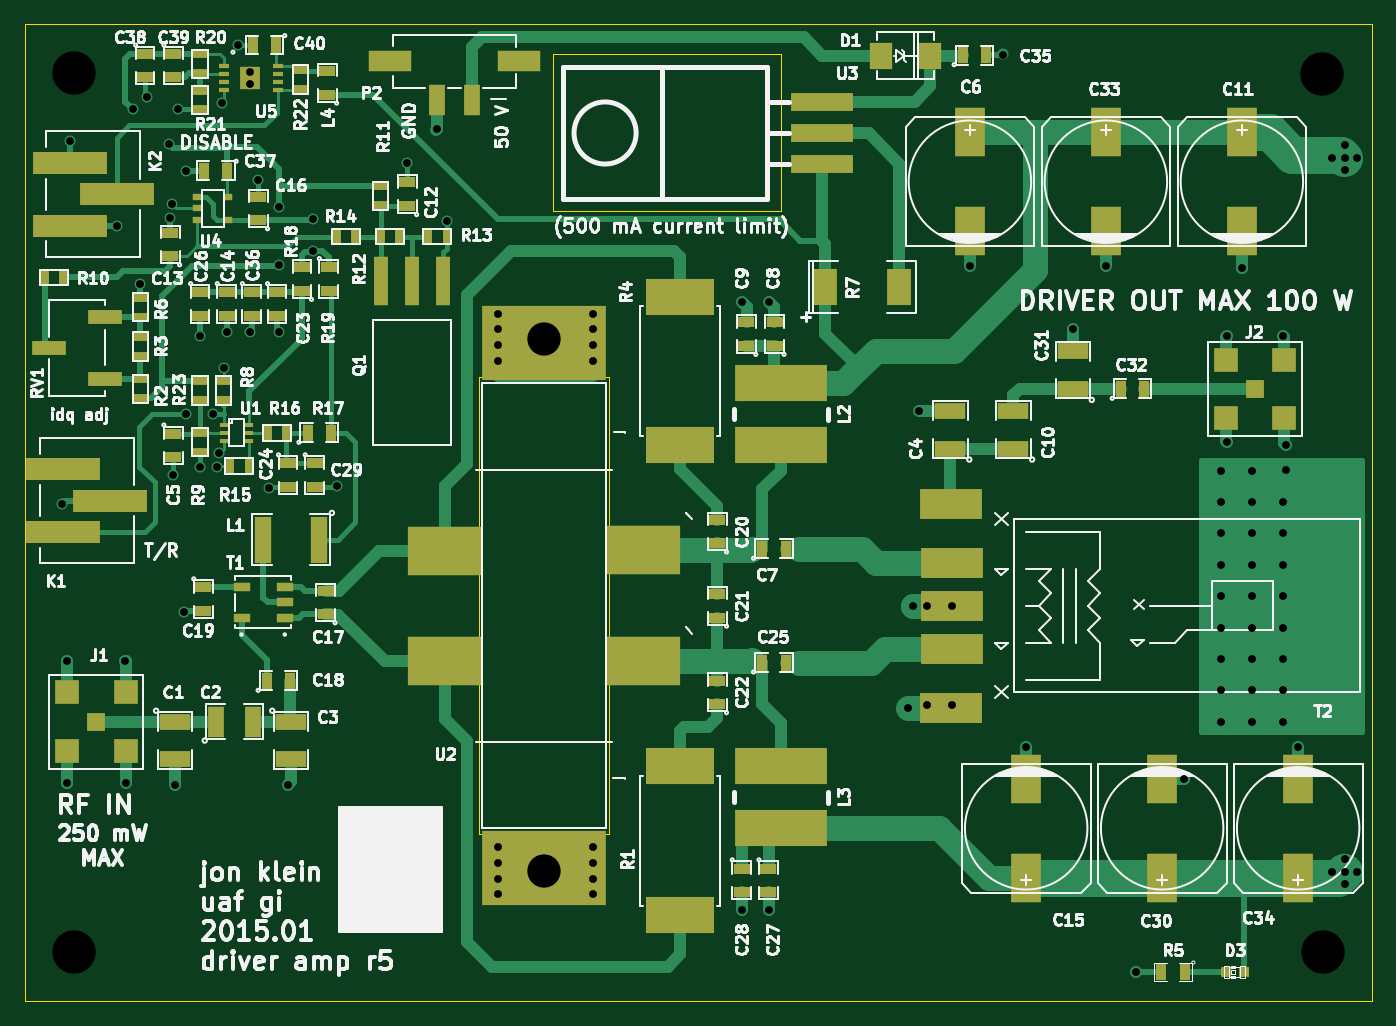
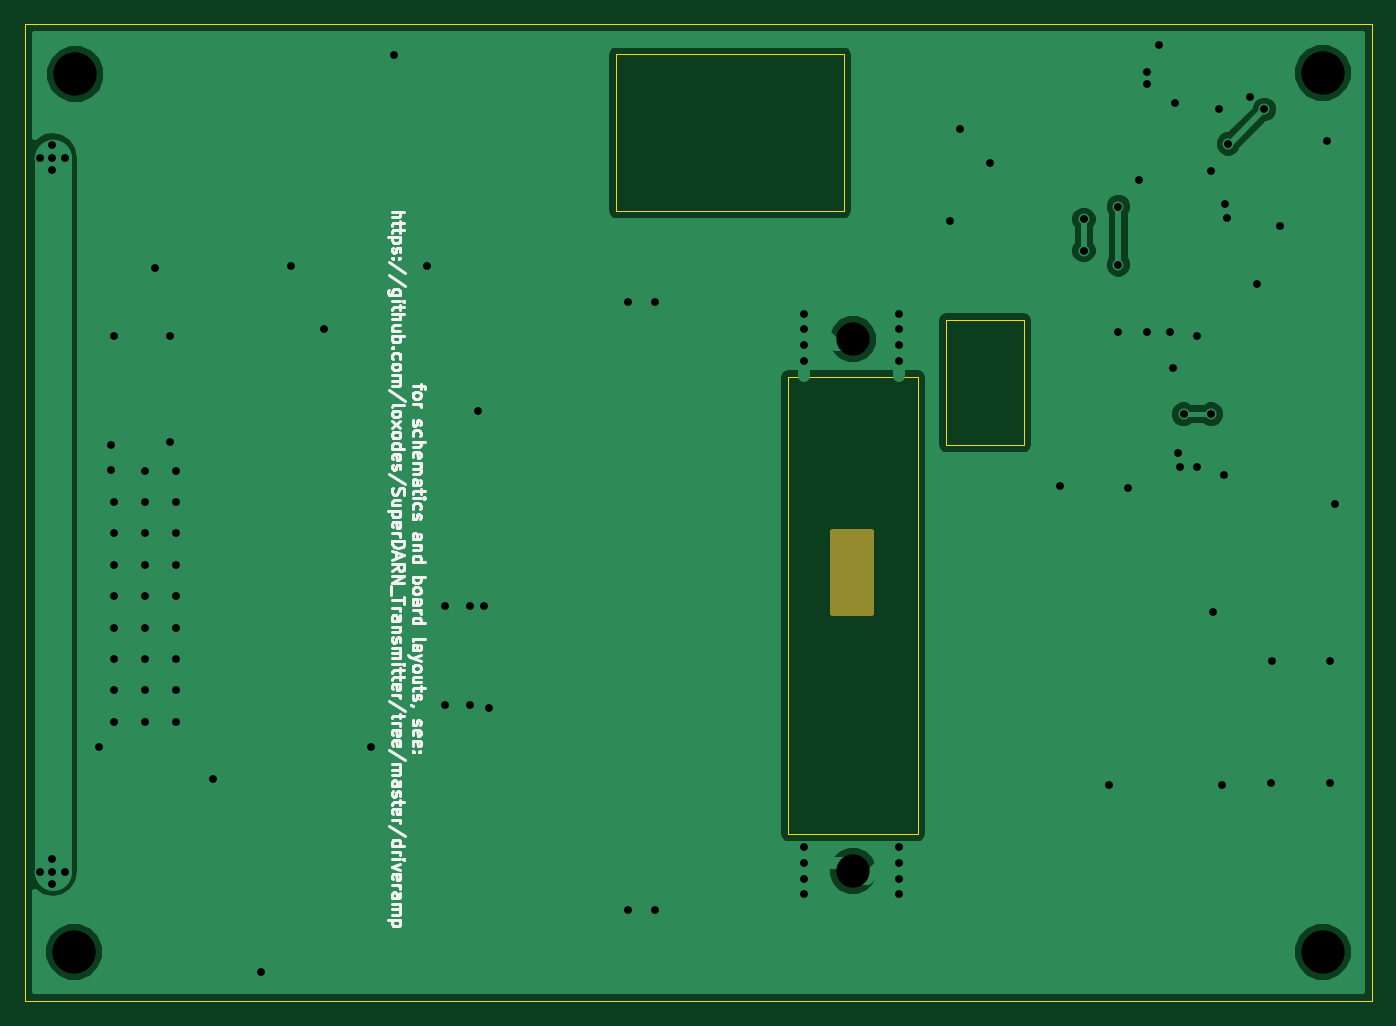
Circuit board: 8 layer files. Board 109.0 x 79.0 mm.
- bottom_copper: driveramp-B_Cu.gbl (16255 bytes)
- bottom_mask: driveramp-B_Mask.gbs (485 bytes)
- bottom_silk: driveramp-B_SilkS.gbo (20095 bytes)
- top_copper: driveramp-F_Cu.gtl (23784 bytes)
- top_mask: driveramp-F_Mask.gts (5112 bytes)
- top_silk: driveramp-F_SilkS.gto (95445 bytes)
- drill: driveramp.drl (1790 bytes)
- outline: driveramp.gko (1141 bytes)

=== bottom_copper: driveramp-B_Cu.gbl (16255 bytes, source omitted) ===
=== bottom_mask: driveramp-B_Mask.gbs ===
%FSLAX34Y34*%
G04 Gerber Fmt 3.4, Leading zero omitted, Abs format*
G04 (created by PCBNEW (2014-03-19 BZR 4756)-product) date Thu Jan  8 10:59:18 2015*
%MOIN*%
G01*
G70*
G90*
G04 APERTURE LIST*
%ADD10C,0.005906*%
%ADD11C,0.019685*%
G04 APERTURE END LIST*
G54D10*
G36*
X47106Y-43523D02*
X45885Y-43523D01*
X45885Y-40964D01*
X47106Y-40964D01*
X47106Y-43523D01*
X47106Y-43523D01*
G37*
G54D11*
X47106Y-43523D02*
X45885Y-43523D01*
X45885Y-40964D01*
X47106Y-40964D01*
X47106Y-43523D01*
M02*

=== bottom_silk: driveramp-B_SilkS.gbo (20095 bytes, source omitted) ===
=== top_copper: driveramp-F_Cu.gtl (23784 bytes, source omitted) ===
=== top_mask: driveramp-F_Mask.gts ===
%FSLAX34Y34*%
G04 Gerber Fmt 3.4, Leading zero omitted, Abs format*
G04 (created by PCBNEW (2014-03-19 BZR 4756)-product) date Thu Jan  8 10:59:18 2015*
%MOIN*%
G01*
G70*
G90*
G04 APERTURE LIST*
%ADD10C,0.005906*%
%ADD11R,0.196850X0.098425*%
%ADD12R,0.094500X0.157500*%
%ADD13R,0.031400X0.031400*%
%ADD14R,0.035000X0.055000*%
%ADD15R,0.236220X0.157480*%
%ADD16R,0.393701X0.236220*%
%ADD17R,0.216535X0.118110*%
%ADD18R,0.055000X0.150000*%
%ADD19R,0.295300X0.118100*%
%ADD20R,0.135039X0.064961*%
%ADD21R,0.050000X0.100000*%
%ADD22R,0.078700X0.118100*%
%ADD23R,0.059843X0.059843*%
%ADD24R,0.075197X0.075197*%
%ADD25R,0.200000X0.060000*%
%ADD26R,0.100000X0.050000*%
%ADD27R,0.055000X0.035000*%
%ADD28R,0.235039X0.070079*%
%ADD29R,0.047244X0.157480*%
%ADD30R,0.045000X0.025000*%
%ADD31R,0.025000X0.045000*%
%ADD32R,0.030000X0.020000*%
%ADD33R,0.035000X0.016535*%
%ADD34R,0.066142X0.074016*%
%ADD35R,0.110236X0.047244*%
%ADD36R,0.055118X0.029921*%
%ADD37R,0.026000X0.016000*%
%ADD38R,0.070900X0.086600*%
G04 APERTURE END LIST*
G54D10*
G54D11*
X59448Y-43307D03*
X59448Y-44685D03*
X59429Y-46557D03*
X59448Y-41929D03*
X59429Y-40057D03*
G54D12*
X68681Y-28228D03*
X68681Y-31378D03*
X66141Y-51968D03*
X66141Y-48818D03*
G54D13*
X68749Y-54970D03*
X68159Y-54970D03*
G54D14*
X66861Y-54970D03*
X66111Y-54970D03*
G54D15*
X43307Y-41559D03*
X43307Y-45078D03*
X49606Y-45078D03*
X49606Y-41535D03*
G54D16*
X46456Y-34940D03*
X46456Y-51673D03*
G54D17*
X50787Y-48425D03*
X50787Y-53149D03*
X50787Y-38188D03*
X50787Y-33464D03*
G54D12*
X64350Y-28228D03*
X64350Y-31378D03*
X70472Y-51968D03*
X70472Y-48818D03*
G54D18*
X39300Y-41200D03*
X37500Y-41200D03*
G54D19*
X54000Y-36216D03*
X54000Y-38184D03*
X54000Y-48416D03*
X54000Y-50384D03*
G54D20*
X41552Y-25950D03*
X45647Y-25950D03*
G54D21*
X44164Y-27209D03*
X43035Y-27209D03*
G54D12*
X60019Y-28228D03*
X60019Y-31378D03*
X61811Y-51968D03*
X61811Y-48818D03*
G54D22*
X55413Y-33169D03*
X57775Y-33169D03*
G54D23*
X32200Y-47000D03*
G54D24*
X33133Y-47933D03*
X33133Y-46066D03*
X31266Y-47933D03*
X31266Y-46066D03*
G54D23*
X69100Y-36400D03*
G54D24*
X70033Y-37333D03*
X70033Y-35466D03*
X68166Y-37333D03*
X68166Y-35466D03*
G54D25*
X55300Y-29250D03*
X55300Y-28250D03*
X55300Y-27250D03*
G54D26*
X34700Y-47000D03*
X34700Y-48200D03*
G54D21*
X36000Y-47000D03*
X37200Y-47000D03*
G54D26*
X38400Y-47000D03*
X38400Y-48200D03*
X59400Y-38300D03*
X59400Y-37100D03*
X61400Y-38300D03*
X61400Y-37100D03*
X63300Y-36400D03*
X63300Y-35200D03*
G54D27*
X37950Y-33325D03*
X37950Y-34075D03*
G54D28*
X31139Y-38960D03*
X32639Y-39960D03*
X31139Y-40960D03*
X31350Y-29200D03*
X32850Y-30200D03*
X31350Y-31200D03*
G54D29*
X43250Y-32950D03*
X42250Y-32950D03*
X41250Y-32950D03*
G54D30*
X33600Y-34100D03*
X33600Y-33500D03*
X35500Y-38400D03*
X35500Y-37800D03*
G54D31*
X31150Y-32850D03*
X30550Y-32850D03*
G54D30*
X41250Y-30550D03*
X41250Y-29950D03*
G54D31*
X41850Y-31550D03*
X41250Y-31550D03*
X43350Y-31550D03*
X42750Y-31550D03*
X40450Y-31550D03*
X39850Y-31550D03*
X36450Y-38850D03*
X37050Y-38850D03*
X38250Y-37800D03*
X37650Y-37800D03*
G54D14*
X38925Y-37800D03*
X39675Y-37800D03*
G54D27*
X38750Y-33275D03*
X38750Y-32525D03*
G54D30*
X35500Y-25750D03*
X35500Y-26350D03*
X35500Y-26900D03*
X35500Y-27500D03*
X38700Y-26850D03*
X38700Y-26250D03*
X35500Y-36150D03*
X35500Y-36750D03*
G54D32*
X35400Y-30275D03*
X35400Y-31025D03*
X36400Y-30275D03*
X35400Y-30650D03*
X36400Y-31025D03*
G54D33*
X36250Y-26125D03*
X36250Y-26380D03*
X36250Y-26636D03*
X36250Y-26892D03*
X37982Y-26892D03*
X37982Y-26636D03*
X37982Y-26380D03*
X37982Y-26125D03*
G54D34*
X37100Y-26500D03*
G54D27*
X38300Y-38775D03*
X38300Y-39525D03*
X35500Y-33325D03*
X35500Y-34075D03*
X39150Y-38775D03*
X39150Y-39525D03*
X37150Y-33325D03*
X37150Y-34075D03*
G54D14*
X36375Y-29450D03*
X35625Y-29450D03*
G54D27*
X33750Y-25725D03*
X33750Y-26475D03*
X34650Y-25725D03*
X34650Y-26475D03*
G54D14*
X37925Y-25450D03*
X37175Y-25450D03*
G54D27*
X34650Y-37825D03*
X34650Y-38575D03*
G54D14*
X53404Y-41496D03*
X54154Y-41496D03*
G54D27*
X53800Y-35025D03*
X53800Y-34275D03*
X52900Y-35025D03*
X52900Y-34275D03*
X42100Y-30575D03*
X42100Y-29825D03*
X34550Y-32175D03*
X34550Y-31425D03*
X36350Y-33325D03*
X36350Y-34075D03*
X37350Y-31025D03*
X37350Y-30275D03*
X39500Y-43575D03*
X39500Y-42825D03*
G54D14*
X37625Y-45700D03*
X38375Y-45700D03*
G54D27*
X35600Y-42725D03*
X35600Y-43475D03*
X51968Y-41319D03*
X51968Y-40569D03*
X51968Y-43682D03*
X51968Y-42932D03*
X51968Y-46437D03*
X51968Y-45687D03*
G54D14*
X53404Y-45118D03*
X54154Y-45118D03*
G54D27*
X53600Y-51675D03*
X53600Y-52425D03*
X52750Y-51675D03*
X52750Y-52425D03*
G54D14*
X64825Y-36400D03*
X65575Y-36400D03*
X59790Y-25775D03*
X60540Y-25775D03*
G54D35*
X32485Y-36100D03*
X30678Y-35100D03*
X32485Y-34100D03*
G54D36*
X38200Y-42700D03*
X38200Y-43200D03*
X38200Y-43700D03*
X36822Y-43700D03*
X36822Y-42700D03*
G54D37*
X36250Y-37540D03*
X36250Y-38060D03*
X36250Y-37800D03*
X37050Y-38060D03*
X37050Y-37540D03*
X37050Y-37800D03*
G54D30*
X33600Y-36700D03*
X33600Y-36100D03*
X33600Y-35350D03*
X33600Y-34750D03*
X36250Y-36150D03*
X36250Y-36750D03*
G54D27*
X39600Y-32525D03*
X39600Y-33275D03*
X39550Y-27025D03*
X39550Y-26275D03*
G54D38*
X57182Y-25787D03*
X58762Y-25787D03*
M02*

=== top_silk: driveramp-F_SilkS.gto (95445 bytes, source omitted) ===
=== drill: driveramp.drl ===
M48
;DRILL file {Pcbnew (2014-03-19 BZR 4756)-product} date Thu Jan  8 10:59:19 2015
;FORMAT={-:-/ absolute / inch / decimal}
FMAT,2
INCH,TZ
T1C0.025
T2C0.106
T3C0.138
%
G90
G05
M72
T1
X3.1102Y-4.0059
X3.1275Y-4.505
X3.1275Y-4.895
X3.135Y-2.85
X3.285Y-3.12
X3.3125Y-4.505
X3.315Y-4.895
X3.335Y-2.75
X3.36Y-3.305
X3.38Y-2.71
X3.45Y-2.86
X3.455Y-3.095
X3.46Y-3.05
X3.465Y-3.915
X3.47Y-4.9
X3.48Y-2.75
X3.4975Y-4.35
X3.5039Y-3.7205
X3.505Y-2.945
X3.55Y-3.47
X3.55Y-3.89
X3.5925Y-3.7205
X3.605Y-3.89
X3.61Y-3.845
X3.62Y-2.73
X3.625Y-3.575
X3.635Y-3.46
X3.67Y-2.545
X3.71Y-2.63
X3.71Y-2.67
X3.71Y-3.46
X3.735Y-2.975
X3.77Y-3.955
X3.8Y-3.06
X3.8Y-3.245
X3.8Y-3.46
X3.83Y-4.9
X3.91Y-3.1
X3.91Y-3.2
X3.985Y-3.95
X4.21Y-2.92
X4.3035Y-2.8115
X4.335Y-3.105
X4.5Y-3.4
X4.5Y-3.45
X4.5Y-3.5
X4.5Y-3.55
X4.5Y-5.1
X4.5Y-5.15
X4.5Y-5.2
X4.5Y-5.25
X4.8Y-3.4
X4.8Y-3.45
X4.8Y-3.5
X4.8Y-3.55
X4.8Y-5.1
X4.8Y-5.15
X4.8Y-5.2
X4.8Y-5.25
X5.2756Y-3.3622
X5.2756Y-5.2992
X5.3622Y-3.3622
X5.3622Y-5.2992
X5.805Y-4.6575
X5.82Y-4.33
X5.84Y-3.71
X5.8661Y-4.3307
X5.8661Y-4.6457
X5.9449Y-4.3307
X5.9449Y-4.6457
X6.002Y-3.248
X6.1065Y-2.5751
X6.1811Y-4.7795
X6.33Y-3.45
X6.435Y-3.248
X6.5305Y-5.497
X6.685Y-4.8819
X6.8Y-3.9
X6.8Y-4.
X6.8Y-4.1
X6.8Y-4.2
X6.8Y-4.3
X6.8Y-4.4
X6.8Y-4.5
X6.8Y-4.6
X6.8Y-4.7
X6.82Y-3.47
X6.82Y-3.81
X6.8681Y-3.2559
X6.9Y-3.9
X6.9Y-4.
X6.9Y-4.1
X6.9Y-4.2
X6.9Y-4.3
X6.9Y-4.4
X6.9Y-4.5
X6.9Y-4.6
X6.9Y-4.7
X7.Y-3.47
X7.Y-4.
X7.Y-4.1
X7.Y-4.2
X7.Y-4.3
X7.Y-4.4
X7.Y-4.5
X7.Y-4.6
X7.Y-4.7
X7.0079Y-3.8976
X7.01Y-3.82
X7.0472Y-4.7795
X7.1555Y-2.9035
X7.1555Y-5.1772
X7.1949Y-2.8642
X7.1949Y-2.9035
X7.1949Y-2.9429
X7.1949Y-5.1378
X7.1949Y-5.1772
X7.1949Y-5.2165
X7.2343Y-2.9035
X7.2343Y-5.1772
T2
X4.645Y-3.4825
X4.645Y-5.175
T3
X3.1496Y-2.6339
X3.1496Y-5.4331
X7.122Y-2.6378
X7.126Y-5.4331
T0
M30

=== outline: driveramp.gko ===
%FSLAX34Y34*%
G04 Gerber Fmt 3.4, Leading zero omitted, Abs format*
G04 (created by PCBNEW (2014-03-19 BZR 4756)-product) date Thu Jan  8 10:59:18 2015*
%MOIN*%
G01*
G70*
G90*
G04 APERTURE LIST*
%ADD10C,0.005906*%
%ADD11C,0.003937*%
G04 APERTURE END LIST*
G54D10*
G54D11*
X48523Y-50590D02*
X48523Y-50393D01*
X44389Y-50590D02*
X48523Y-50590D01*
X44389Y-50393D02*
X44389Y-50590D01*
X48523Y-36023D02*
X48523Y-36220D01*
X44389Y-36023D02*
X48523Y-36023D01*
X44389Y-36220D02*
X44389Y-36023D01*
X48523Y-50393D02*
X48523Y-50295D01*
X43500Y-34200D02*
X41000Y-34200D01*
X43500Y-38200D02*
X43500Y-34200D01*
X41000Y-38200D02*
X43500Y-38200D01*
X41000Y-34200D02*
X41000Y-38200D01*
X54000Y-25750D02*
X46750Y-25750D01*
X54000Y-30750D02*
X54000Y-25750D01*
X46750Y-30750D02*
X54000Y-30750D01*
X46750Y-25750D02*
X46750Y-30750D01*
X72834Y-24783D02*
X72795Y-24783D01*
X72834Y-28740D02*
X72834Y-24783D01*
X29921Y-24783D02*
X29921Y-28740D01*
X72834Y-24783D02*
X29921Y-24783D01*
X29921Y-55905D02*
X29921Y-28740D01*
X72834Y-55905D02*
X29921Y-55905D01*
X72834Y-28740D02*
X72834Y-55905D01*
X48523Y-36220D02*
X48523Y-50393D01*
X44389Y-50393D02*
X44389Y-36220D01*
M02*
